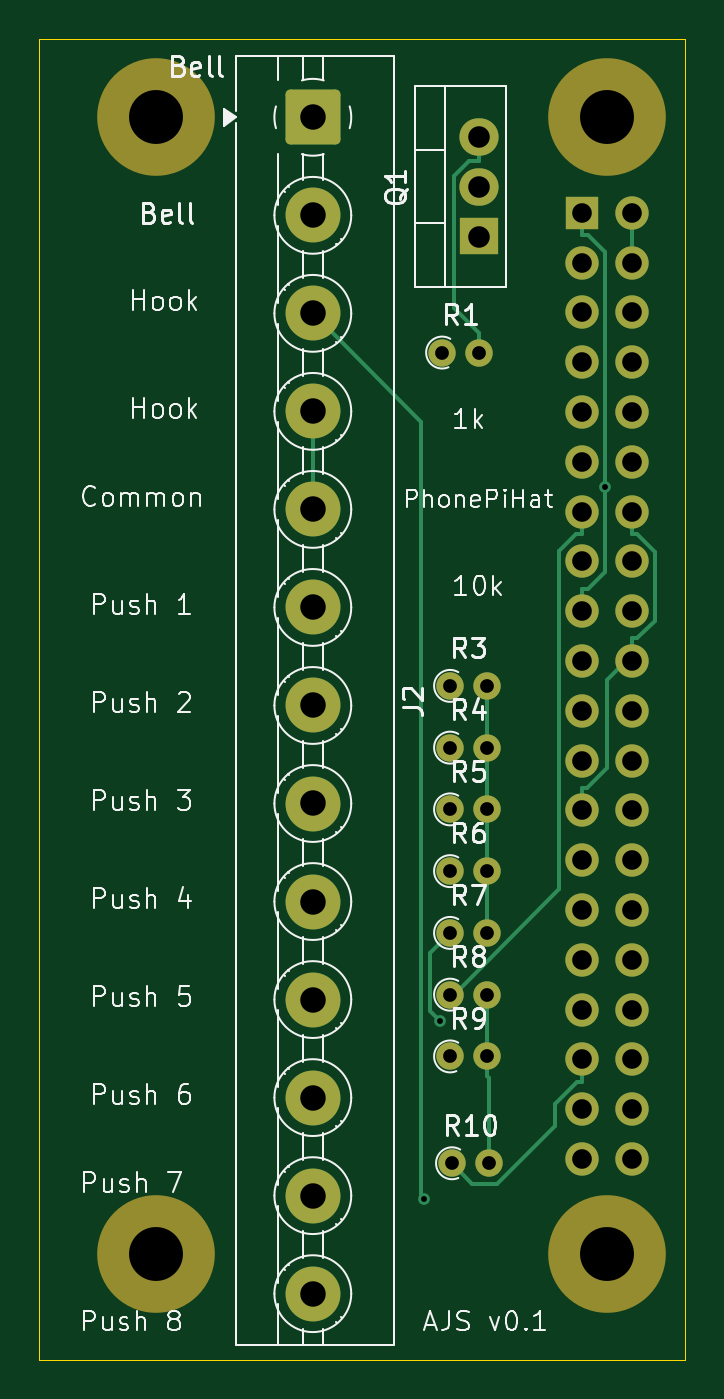
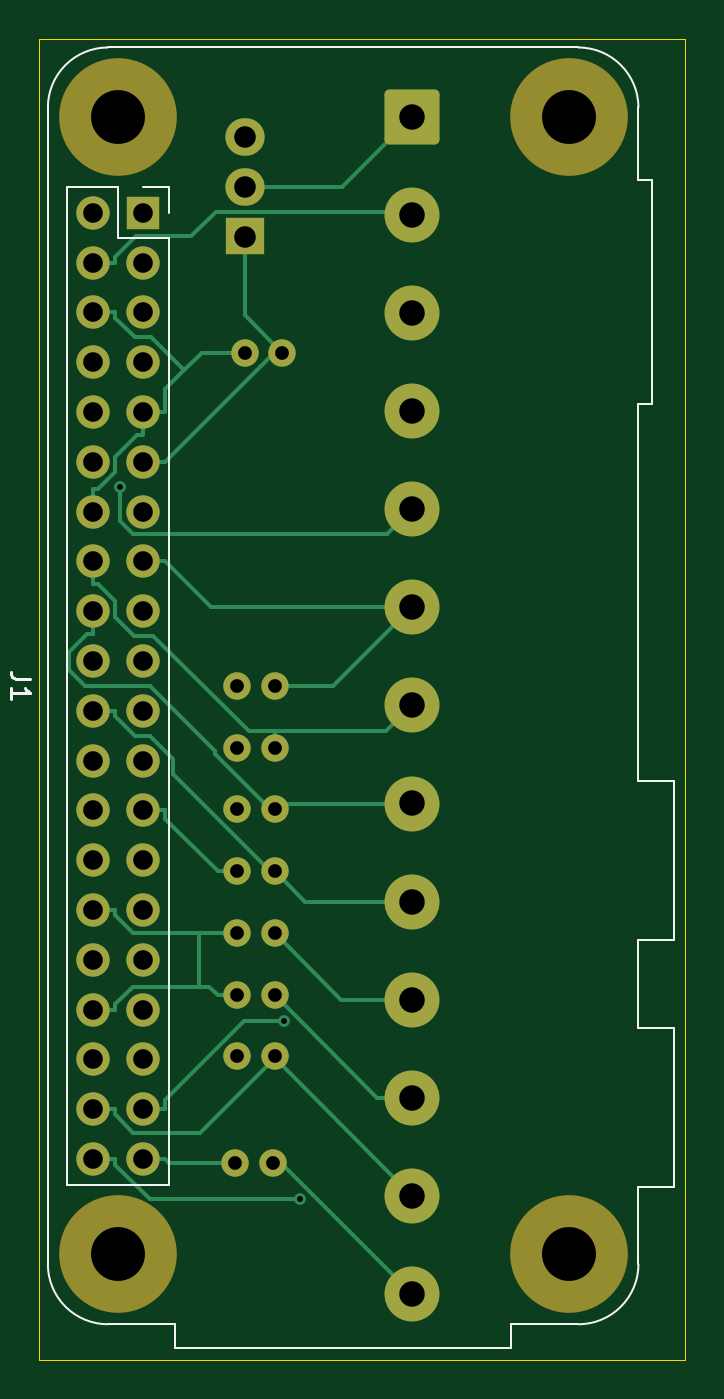
Circuit board: 11 layer files. Board 33.0 x 67.4 mm.
- bottom_copper: PhonePiHat-B_Cu.gbr (14385 bytes)
- bottom_mask: PhonePiHat-B_Mask.gbr (3510 bytes)
- paste: PhonePiHat-B_Paste.gbr (453 bytes)
- bottom_silk: PhonePiHat-B_Silkscreen.gbr (2654 bytes)
- outline: PhonePiHat-Edge_Cuts.gbr (605 bytes)
- top_copper: PhonePiHat-F_Cu.gbr (11312 bytes)
- top_mask: PhonePiHat-F_Mask.gbr (3510 bytes)
- paste: PhonePiHat-F_Paste.gbr (453 bytes)
- top_silk: PhonePiHat-F_Silkscreen.gbr (61686 bytes)
- drill: PhonePiHat-NPTH.drl (93 bytes)
- drill: PhonePiHat-PTH.drl (1169 bytes)

=== bottom_copper: PhonePiHat-B_Cu.gbr (14385 bytes, source omitted) ===
=== bottom_mask: PhonePiHat-B_Mask.gbr ===
%TF.GenerationSoftware,KiCad,Pcbnew,8.0.8*%
%TF.CreationDate,2025-03-16T18:45:55-07:00*%
%TF.ProjectId,PhonePiHat,50686f6e-6550-4694-9861-742e6b696361,rev?*%
%TF.SameCoordinates,Original*%
%TF.FileFunction,Soldermask,Bot*%
%TF.FilePolarity,Negative*%
%FSLAX46Y46*%
G04 Gerber Fmt 4.6, Leading zero omitted, Abs format (unit mm)*
G04 Created by KiCad (PCBNEW 8.0.8) date 2025-03-16 18:45:55*
%MOMM*%
%LPD*%
G01*
G04 APERTURE LIST*
G04 Aperture macros list*
%AMRoundRect*
0 Rectangle with rounded corners*
0 $1 Rounding radius*
0 $2 $3 $4 $5 $6 $7 $8 $9 X,Y pos of 4 corners*
0 Add a 4 corners polygon primitive as box body*
4,1,4,$2,$3,$4,$5,$6,$7,$8,$9,$2,$3,0*
0 Add four circle primitives for the rounded corners*
1,1,$1+$1,$2,$3*
1,1,$1+$1,$4,$5*
1,1,$1+$1,$6,$7*
1,1,$1+$1,$8,$9*
0 Add four rect primitives between the rounded corners*
20,1,$1+$1,$2,$3,$4,$5,0*
20,1,$1+$1,$4,$5,$6,$7,0*
20,1,$1+$1,$6,$7,$8,$9,0*
20,1,$1+$1,$8,$9,$2,$3,0*%
G04 Aperture macros list end*
%ADD10C,1.400000*%
%ADD11O,1.400000X1.400000*%
%ADD12R,2.000000X1.905000*%
%ADD13O,2.000000X1.905000*%
%ADD14RoundRect,0.250001X-1.149999X1.149999X-1.149999X-1.149999X1.149999X-1.149999X1.149999X1.149999X0*%
%ADD15C,2.800000*%
%ADD16C,6.000000*%
%ADD17R,1.700000X1.700000*%
%ADD18O,1.700000X1.700000*%
G04 APERTURE END LIST*
D10*
%TO.C,R1*%
X38095000Y-56000000D03*
D11*
X39995000Y-56000000D03*
%TD*%
D10*
%TO.C,R10*%
X38600000Y-97350000D03*
D11*
X40500000Y-97350000D03*
%TD*%
D12*
%TO.C,Q1*%
X40000000Y-50080000D03*
D13*
X40000000Y-47540000D03*
X40000000Y-45000000D03*
%TD*%
D10*
%TO.C,R3*%
X38500000Y-73000000D03*
D11*
X40400000Y-73000000D03*
%TD*%
D10*
%TO.C,R4*%
X38500000Y-76150000D03*
D11*
X40400000Y-76150000D03*
%TD*%
D10*
%TO.C,R6*%
X38500000Y-82450000D03*
D11*
X40400000Y-82450000D03*
%TD*%
D14*
%TO.C,J2*%
X31500000Y-44000000D03*
D15*
X31500000Y-49000000D03*
X31500000Y-54000000D03*
X31500000Y-59000000D03*
X31500000Y-64000000D03*
X31500000Y-69000000D03*
X31500000Y-74000000D03*
X31500000Y-79000000D03*
X31500000Y-84000000D03*
X31500000Y-89000000D03*
X31500000Y-94000000D03*
X31500000Y-99000000D03*
X31500000Y-104000000D03*
%TD*%
D10*
%TO.C,R5*%
X38500000Y-79300000D03*
D11*
X40400000Y-79300000D03*
%TD*%
D10*
%TO.C,R9*%
X38500000Y-91900000D03*
D11*
X40400000Y-91900000D03*
%TD*%
D10*
%TO.C,R7*%
X38500000Y-85600000D03*
D11*
X40400000Y-85600000D03*
%TD*%
D10*
%TO.C,R8*%
X38500000Y-88750000D03*
D11*
X40400000Y-88750000D03*
%TD*%
D16*
%TO.C,J1*%
X46500000Y-102000000D03*
X46500000Y-44000000D03*
X23500000Y-102000000D03*
X23500000Y-44000000D03*
D17*
X45230000Y-48870000D03*
D18*
X47770000Y-48870000D03*
X45230000Y-51410000D03*
X47770000Y-51410000D03*
X45230000Y-53950000D03*
X47770000Y-53950000D03*
X45230000Y-56490000D03*
X47770000Y-56490000D03*
X45230000Y-59030000D03*
X47770000Y-59030000D03*
X45230000Y-61570000D03*
X47770000Y-61570000D03*
X45230000Y-64110000D03*
X47770000Y-64110000D03*
X45230000Y-66650000D03*
X47770000Y-66650000D03*
X45230000Y-69190000D03*
X47770000Y-69190000D03*
X45230000Y-71730000D03*
X47770000Y-71730000D03*
X45230000Y-74270000D03*
X47770000Y-74270000D03*
X45230000Y-76810000D03*
X47770000Y-76810000D03*
X45230000Y-79350000D03*
X47770000Y-79350000D03*
X45230000Y-81890000D03*
X47770000Y-81890000D03*
X45230000Y-84430000D03*
X47770000Y-84430000D03*
X45230000Y-86970000D03*
X47770000Y-86970000D03*
X45230000Y-89510000D03*
X47770000Y-89510000D03*
X45230000Y-92050000D03*
X47770000Y-92050000D03*
X45230000Y-94590000D03*
X47770000Y-94590000D03*
X45230000Y-97130000D03*
X47770000Y-97130000D03*
%TD*%
M02*

=== paste: PhonePiHat-B_Paste.gbr ===
%TF.GenerationSoftware,KiCad,Pcbnew,8.0.8*%
%TF.CreationDate,2025-03-16T18:45:55-07:00*%
%TF.ProjectId,PhonePiHat,50686f6e-6550-4694-9861-742e6b696361,rev?*%
%TF.SameCoordinates,Original*%
%TF.FileFunction,Paste,Bot*%
%TF.FilePolarity,Positive*%
%FSLAX46Y46*%
G04 Gerber Fmt 4.6, Leading zero omitted, Abs format (unit mm)*
G04 Created by KiCad (PCBNEW 8.0.8) date 2025-03-16 18:45:55*
%MOMM*%
%LPD*%
G01*
G04 APERTURE LIST*
G04 APERTURE END LIST*
M02*

=== bottom_silk: PhonePiHat-B_Silkscreen.gbr ===
%TF.GenerationSoftware,KiCad,Pcbnew,8.0.8*%
%TF.CreationDate,2025-03-16T18:45:55-07:00*%
%TF.ProjectId,PhonePiHat,50686f6e-6550-4694-9861-742e6b696361,rev?*%
%TF.SameCoordinates,Original*%
%TF.FileFunction,Legend,Bot*%
%TF.FilePolarity,Positive*%
%FSLAX46Y46*%
G04 Gerber Fmt 4.6, Leading zero omitted, Abs format (unit mm)*
G04 Created by KiCad (PCBNEW 8.0.8) date 2025-03-16 18:45:55*
%MOMM*%
%LPD*%
G01*
G04 APERTURE LIST*
%ADD10C,0.150000*%
%ADD11C,0.120000*%
G04 APERTURE END LIST*
D10*
X50954819Y-72666666D02*
X51669104Y-72666666D01*
X51669104Y-72666666D02*
X51811961Y-72619047D01*
X51811961Y-72619047D02*
X51907200Y-72523809D01*
X51907200Y-72523809D02*
X51954819Y-72380952D01*
X51954819Y-72380952D02*
X51954819Y-72285714D01*
X51954819Y-73666666D02*
X51954819Y-73095238D01*
X51954819Y-73380952D02*
X50954819Y-73380952D01*
X50954819Y-73380952D02*
X51097676Y-73285714D01*
X51097676Y-73285714D02*
X51192914Y-73190476D01*
X51192914Y-73190476D02*
X51240533Y-73095238D01*
D11*
%TO.C,J1*%
X18140000Y-77840000D02*
X18140000Y-85960000D01*
X18140000Y-85960000D02*
X19940000Y-85960000D01*
X18140000Y-90440000D02*
X18140000Y-98560000D01*
X18140000Y-98560000D02*
X19940000Y-98560000D01*
X19240000Y-47190000D02*
X19240000Y-58610000D01*
X19240000Y-58610000D02*
X19940000Y-58610000D01*
X19940000Y-43500000D02*
X19940000Y-47190000D01*
X19940000Y-47190000D02*
X19240000Y-47190000D01*
X19940000Y-58610000D02*
X19940000Y-77840000D01*
X19940000Y-77840000D02*
X18140000Y-77840000D01*
X19940000Y-85960000D02*
X19940000Y-90440000D01*
X19940000Y-90440000D02*
X18140000Y-90440000D01*
X19940000Y-98560000D02*
X19940000Y-102500000D01*
X23000000Y-40440000D02*
X47000000Y-40440000D01*
X23000000Y-105560000D02*
X26440000Y-105560000D01*
X26440000Y-105560000D02*
X26440000Y-106760000D01*
X26440000Y-106760000D02*
X43560000Y-106760000D01*
X43560000Y-106760000D02*
X43560000Y-105560000D01*
X43900000Y-47540000D02*
X45230000Y-47540000D01*
X43900000Y-48870000D02*
X43900000Y-47540000D01*
X43900000Y-50140000D02*
X46500000Y-50140000D01*
X43900000Y-98460000D02*
X43900000Y-50140000D01*
X43900000Y-98460000D02*
X49100000Y-98460000D01*
X46500000Y-47540000D02*
X49100000Y-47540000D01*
X46500000Y-50140000D02*
X46500000Y-47540000D01*
X47000000Y-105560000D02*
X43560000Y-105560000D01*
X49100000Y-98460000D02*
X49100000Y-47540000D01*
X50060000Y-43500000D02*
X50060000Y-102500000D01*
X19940000Y-43500000D02*
G75*
G02*
X23000000Y-40440000I3060000J0D01*
G01*
X23000000Y-105560000D02*
G75*
G02*
X19940000Y-102500000I0J3060000D01*
G01*
X47000000Y-40440000D02*
G75*
G02*
X50060000Y-43500000I1J-3059999D01*
G01*
X50060000Y-102500000D02*
G75*
G02*
X47000000Y-105560000I-3059999J-1D01*
G01*
%TD*%
M02*

=== outline: PhonePiHat-Edge_Cuts.gbr ===
%TF.GenerationSoftware,KiCad,Pcbnew,8.0.8*%
%TF.CreationDate,2025-03-16T18:45:55-07:00*%
%TF.ProjectId,PhonePiHat,50686f6e-6550-4694-9861-742e6b696361,rev?*%
%TF.SameCoordinates,Original*%
%TF.FileFunction,Profile,NP*%
%FSLAX46Y46*%
G04 Gerber Fmt 4.6, Leading zero omitted, Abs format (unit mm)*
G04 Created by KiCad (PCBNEW 8.0.8) date 2025-03-16 18:45:55*
%MOMM*%
%LPD*%
G01*
G04 APERTURE LIST*
%TA.AperFunction,Profile*%
%ADD10C,0.050000*%
%TD*%
G04 APERTURE END LIST*
D10*
X17545000Y-40000000D02*
X50500000Y-40000000D01*
X50500000Y-107380000D01*
X17545000Y-107380000D01*
X17545000Y-40000000D01*
M02*

=== top_copper: PhonePiHat-F_Cu.gbr (11312 bytes, source omitted) ===
=== top_mask: PhonePiHat-F_Mask.gbr ===
%TF.GenerationSoftware,KiCad,Pcbnew,8.0.8*%
%TF.CreationDate,2025-03-16T18:45:55-07:00*%
%TF.ProjectId,PhonePiHat,50686f6e-6550-4694-9861-742e6b696361,rev?*%
%TF.SameCoordinates,Original*%
%TF.FileFunction,Soldermask,Top*%
%TF.FilePolarity,Negative*%
%FSLAX46Y46*%
G04 Gerber Fmt 4.6, Leading zero omitted, Abs format (unit mm)*
G04 Created by KiCad (PCBNEW 8.0.8) date 2025-03-16 18:45:55*
%MOMM*%
%LPD*%
G01*
G04 APERTURE LIST*
G04 Aperture macros list*
%AMRoundRect*
0 Rectangle with rounded corners*
0 $1 Rounding radius*
0 $2 $3 $4 $5 $6 $7 $8 $9 X,Y pos of 4 corners*
0 Add a 4 corners polygon primitive as box body*
4,1,4,$2,$3,$4,$5,$6,$7,$8,$9,$2,$3,0*
0 Add four circle primitives for the rounded corners*
1,1,$1+$1,$2,$3*
1,1,$1+$1,$4,$5*
1,1,$1+$1,$6,$7*
1,1,$1+$1,$8,$9*
0 Add four rect primitives between the rounded corners*
20,1,$1+$1,$2,$3,$4,$5,0*
20,1,$1+$1,$4,$5,$6,$7,0*
20,1,$1+$1,$6,$7,$8,$9,0*
20,1,$1+$1,$8,$9,$2,$3,0*%
G04 Aperture macros list end*
%ADD10C,1.400000*%
%ADD11O,1.400000X1.400000*%
%ADD12R,2.000000X1.905000*%
%ADD13O,2.000000X1.905000*%
%ADD14RoundRect,0.250001X-1.149999X1.149999X-1.149999X-1.149999X1.149999X-1.149999X1.149999X1.149999X0*%
%ADD15C,2.800000*%
%ADD16C,6.000000*%
%ADD17R,1.700000X1.700000*%
%ADD18O,1.700000X1.700000*%
G04 APERTURE END LIST*
D10*
%TO.C,R1*%
X38095000Y-56000000D03*
D11*
X39995000Y-56000000D03*
%TD*%
D10*
%TO.C,R10*%
X38600000Y-97350000D03*
D11*
X40500000Y-97350000D03*
%TD*%
D12*
%TO.C,Q1*%
X40000000Y-50080000D03*
D13*
X40000000Y-47540000D03*
X40000000Y-45000000D03*
%TD*%
D10*
%TO.C,R3*%
X38500000Y-73000000D03*
D11*
X40400000Y-73000000D03*
%TD*%
D10*
%TO.C,R4*%
X38500000Y-76150000D03*
D11*
X40400000Y-76150000D03*
%TD*%
D10*
%TO.C,R6*%
X38500000Y-82450000D03*
D11*
X40400000Y-82450000D03*
%TD*%
D14*
%TO.C,J2*%
X31500000Y-44000000D03*
D15*
X31500000Y-49000000D03*
X31500000Y-54000000D03*
X31500000Y-59000000D03*
X31500000Y-64000000D03*
X31500000Y-69000000D03*
X31500000Y-74000000D03*
X31500000Y-79000000D03*
X31500000Y-84000000D03*
X31500000Y-89000000D03*
X31500000Y-94000000D03*
X31500000Y-99000000D03*
X31500000Y-104000000D03*
%TD*%
D10*
%TO.C,R5*%
X38500000Y-79300000D03*
D11*
X40400000Y-79300000D03*
%TD*%
D10*
%TO.C,R9*%
X38500000Y-91900000D03*
D11*
X40400000Y-91900000D03*
%TD*%
D10*
%TO.C,R7*%
X38500000Y-85600000D03*
D11*
X40400000Y-85600000D03*
%TD*%
D10*
%TO.C,R8*%
X38500000Y-88750000D03*
D11*
X40400000Y-88750000D03*
%TD*%
D16*
%TO.C,J1*%
X46500000Y-102000000D03*
X46500000Y-44000000D03*
X23500000Y-102000000D03*
X23500000Y-44000000D03*
D17*
X45230000Y-48870000D03*
D18*
X47770000Y-48870000D03*
X45230000Y-51410000D03*
X47770000Y-51410000D03*
X45230000Y-53950000D03*
X47770000Y-53950000D03*
X45230000Y-56490000D03*
X47770000Y-56490000D03*
X45230000Y-59030000D03*
X47770000Y-59030000D03*
X45230000Y-61570000D03*
X47770000Y-61570000D03*
X45230000Y-64110000D03*
X47770000Y-64110000D03*
X45230000Y-66650000D03*
X47770000Y-66650000D03*
X45230000Y-69190000D03*
X47770000Y-69190000D03*
X45230000Y-71730000D03*
X47770000Y-71730000D03*
X45230000Y-74270000D03*
X47770000Y-74270000D03*
X45230000Y-76810000D03*
X47770000Y-76810000D03*
X45230000Y-79350000D03*
X47770000Y-79350000D03*
X45230000Y-81890000D03*
X47770000Y-81890000D03*
X45230000Y-84430000D03*
X47770000Y-84430000D03*
X45230000Y-86970000D03*
X47770000Y-86970000D03*
X45230000Y-89510000D03*
X47770000Y-89510000D03*
X45230000Y-92050000D03*
X47770000Y-92050000D03*
X45230000Y-94590000D03*
X47770000Y-94590000D03*
X45230000Y-97130000D03*
X47770000Y-97130000D03*
%TD*%
M02*

=== paste: PhonePiHat-F_Paste.gbr ===
%TF.GenerationSoftware,KiCad,Pcbnew,8.0.8*%
%TF.CreationDate,2025-03-16T18:45:55-07:00*%
%TF.ProjectId,PhonePiHat,50686f6e-6550-4694-9861-742e6b696361,rev?*%
%TF.SameCoordinates,Original*%
%TF.FileFunction,Paste,Top*%
%TF.FilePolarity,Positive*%
%FSLAX46Y46*%
G04 Gerber Fmt 4.6, Leading zero omitted, Abs format (unit mm)*
G04 Created by KiCad (PCBNEW 8.0.8) date 2025-03-16 18:45:55*
%MOMM*%
%LPD*%
G01*
G04 APERTURE LIST*
G04 APERTURE END LIST*
M02*

=== top_silk: PhonePiHat-F_Silkscreen.gbr (61686 bytes, source omitted) ===
=== drill: PhonePiHat-NPTH.drl ===
M48
INCH,TZ
T1C0.1083
%
G90
G05
T1
X9252Y-17323
X9252Y-40157
X18307Y-17323
X18307Y-40157
M30

=== drill: PhonePiHat-PTH.drl ===
M48
INCH,TZ
T1C0.0118
T2C0.0276
T3C0.0394
T4C0.0433
T5C0.0512
%
G90
G05
T1
X14643Y-39039
X14963Y-35476
X18261Y-24740
T2
X14998Y-22047
X15157Y-28740
X15157Y-29980
X15157Y-31220
X15157Y-32461
X15157Y-33701
X15157Y-34941
X15157Y-36181
X15197Y-38327
X15746Y-22047
X15906Y-28740
X15906Y-29980
X15906Y-31220
X15906Y-32461
X15906Y-33701
X15906Y-34941
X15906Y-36181
X15945Y-38327
T3
X17807Y-19240
X17807Y-20240
X17807Y-21240
X17807Y-22240
X17807Y-23240
X17807Y-24240
X17807Y-25240
X17807Y-26240
X17807Y-27240
X17807Y-28240
X17807Y-29240
X17807Y-30240
X17807Y-31240
X17807Y-32240
X17807Y-33240
X17807Y-34240
X17807Y-35240
X17807Y-36240
X17807Y-37240
X17807Y-38240
X18807Y-19240
X18807Y-20240
X18807Y-21240
X18807Y-22240
X18807Y-23240
X18807Y-24240
X18807Y-25240
X18807Y-26240
X18807Y-27240
X18807Y-28240
X18807Y-29240
X18807Y-30240
X18807Y-31240
X18807Y-32240
X18807Y-33240
X18807Y-34240
X18807Y-35240
X18807Y-36240
X18807Y-37240
X18807Y-38240
T4
X15748Y-17717
X15748Y-18717
X15748Y-19717
T5
X12402Y-17323
X12402Y-19291
X12402Y-21260
X12402Y-23228
X12402Y-25197
X12402Y-27165
X12402Y-29134
X12402Y-31102
X12402Y-33071
X12402Y-35039
X12402Y-37008
X12402Y-38976
X12402Y-40945
M30
